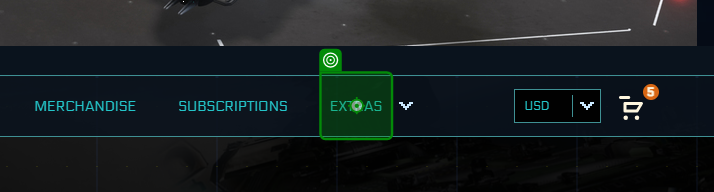
Task: This is a ARP that operate on RSI
Workflow: BuyItemProcess

Step 1: click on the element 'Extras' in window 'Pledge - Roberts Space Industries | Follow the development of Star Citizen and Squadron 42' (chrome.exe)

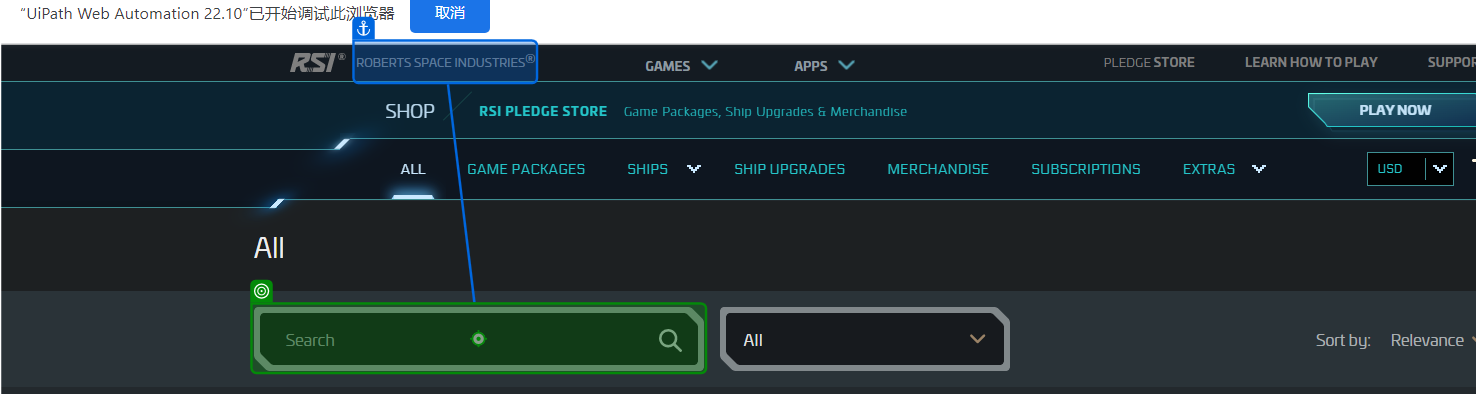
Step 2: type [itemName] into the text box in window 'Store - Roberts Space Industries | Follow the development of Star Citizen and Squadron 42' (chrome.exe)

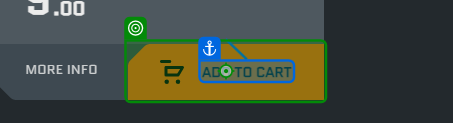
Step 3: click on the button 'Add to cart' in window 'Store - Roberts Space Industries | Follow the development of Star Citizen and Squadron 42' (chrome.exe)

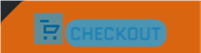
Step 4: CV Screen Scope 'BUTTON' on the button 'checkout'

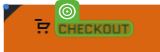
Step 5: CV Click - Text

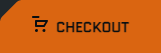
Step 6: Screen CV Click - 'CHECKOUT' (Main)
